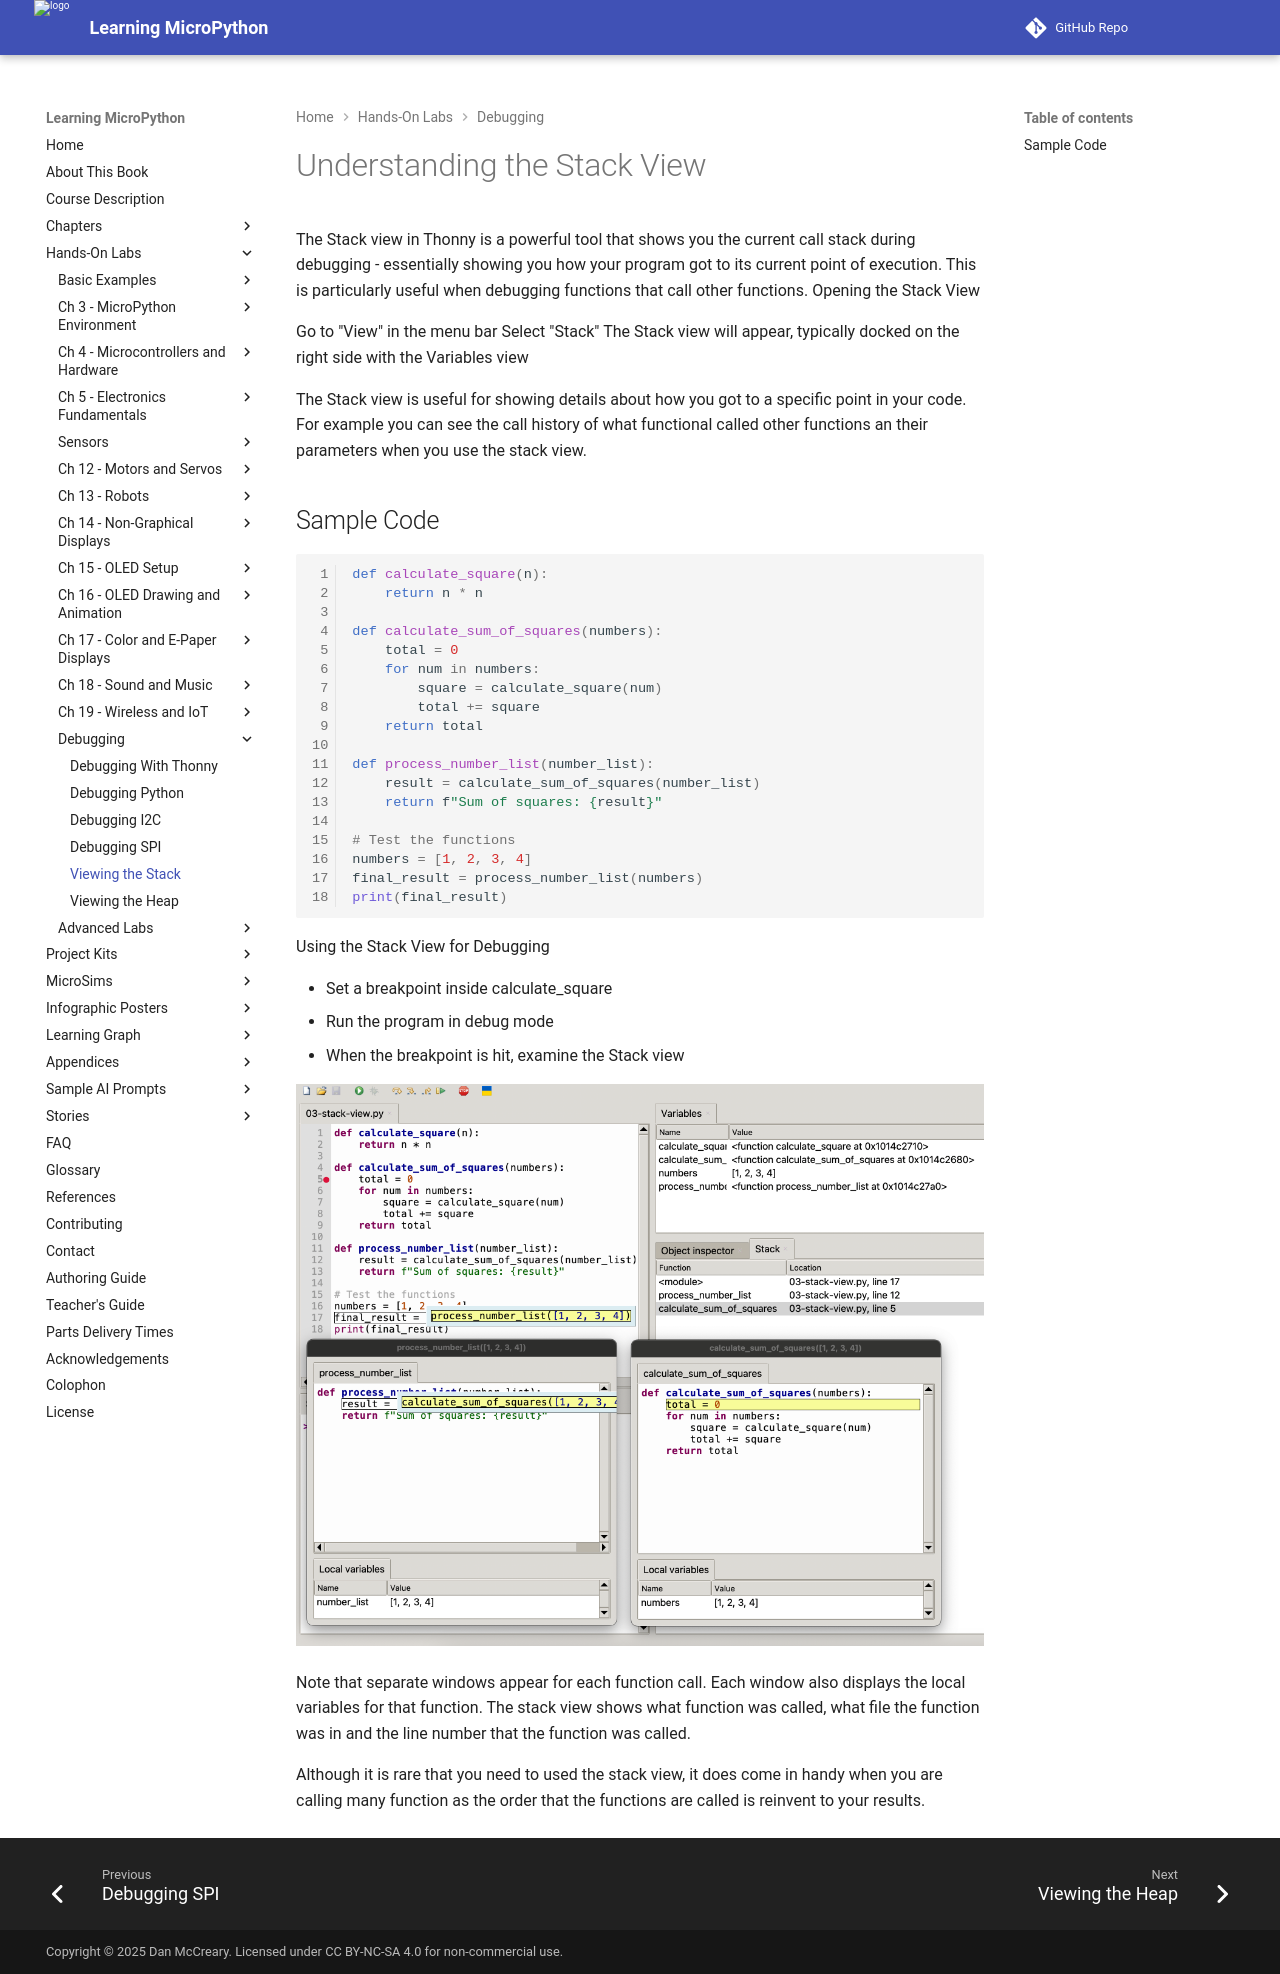

repository: dmccreary/learning-micropython · page: debugging/30-stack-view/index.html · generator: mkdocs

# Understanding the Stack View

The Stack view in Thonny is a powerful tool that shows you the current call stack during debugging - essentially showing you how your program got to its current point of execution. This is particularly useful when debugging functions that call other functions.
Opening the Stack View

Go to "View" in the menu bar
Select "Stack"
The Stack view will appear, typically docked on the right side with the Variables view

The Stack view is useful for showing details about how you got to a specific
point in your code.  For example you can see the call history
of what functional called other functions an their parameters when
you use the stack view.

## Sample Code

```python
def calculate_square(n):
    return n * n

def calculate_sum_of_squares(numbers):
    total = 0
    for num in numbers:
        square = calculate_square(num)
        total += square
    return total

def process_number_list(number_list):
    result = calculate_sum_of_squares(number_list)
    return f"Sum of squares: {result}"

# Test the functions
numbers = [1, 2, 3, 4]
final_result = process_number_list(numbers)
print(final_result)
```

Using the Stack View for Debugging

- Set a breakpoint inside calculate_square
- Run the program in debug mode
- When the breakpoint is hit, examine the Stack view

![](./stack-view.png)

Note that separate windows appear for each function call.  Each window also displays the local variables for that function.  The stack view shows what function
was called, what file the function was in and the line number that the function
was called.

Although it is rare that you need to used the stack view, it does come in handy
when you are calling many function as the order that the functions are called
is reinvent to your results.
